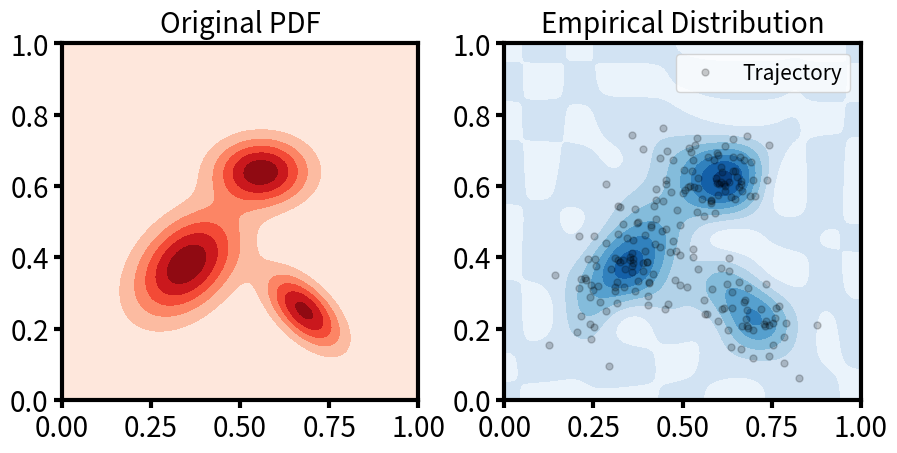

Write the Python code that produced this figure.
# %% [markdown]
# ### ME455: Introduction to the ergodic metric
# 
# Date: May 09, 2024
# 
# Author: Muchen Sun
# 
# References:
# 
# [1] *Mathew, G. and Mezić, I.*, 2011. **Metrics for ergodicity and design of ergodic dynamics for multi-agent systems**. Physica D: Nonlinear Phenomena, 240(4-5), pp.432-442. [[**Link**](https://www.sciencedirect.com/science/article/pii/S016727891000285X)]

# %%
import numpy as np
np.set_printoptions(precision=4)

import matplotlib.pyplot as plt
import matplotlib as mpl
mpl.rcParams['axes.linewidth'] = 3
mpl.rcParams['axes.titlesize'] = 20
mpl.rcParams['axes.labelsize'] = 20
mpl.rcParams['axes.titlepad'] = 8.0
mpl.rcParams['xtick.major.size'] = 6
mpl.rcParams['xtick.major.width'] = 3
mpl.rcParams['xtick.labelsize'] = 20
mpl.rcParams['ytick.major.size'] = 6
mpl.rcParams['ytick.major.width'] = 3
mpl.rcParams['ytick.labelsize'] = 20
mpl.rcParams['lines.markersize'] = 5
mpl.rcParams['legend.fontsize'] = 15

# %% [markdown]
# #### Fourier basis function
# 
# We start with defining of the exploration space $\mathcal{X}$, which is a $d$-dimensional rectangular Euclidean space. Without loss of generality, we define the search space as:
# 
# $$\mathcal{X}=[0,L_1]\times\cdots\times[0,L_d], $$  
# 
# where $L_i$ is the boundary length of the $i$-th dimension. The *normalized* Fourier basis function is defined over the search space. Denote a state within the search space as $x = [x_1, \dots, x_d] \in \mathcal{X}$, the normalized Fourier basis function is characterized by a $d$-dimensional *index vector* $k = [k_1, \dots, k_d]$, where each entry of the vector is a whole number $k_i \in [0, 1, 2, \dots, K]$:
# 
# $$
# \begin{align}
# f_k(x) & = \frac{1}{h_k} \prod_{i=1}^{d} \cos\left( \frac{k_i \pi}{L_i} x_i \right),
# \end{align}
# $$
# 
# where $h_k$ is the normalization term, such that the function space norm of each basis function $\left[\int_{\mathcal{X}} f_k(x)^2 dx\right]^{\frac{1}{2}}$ is $1$.

# %% [markdown]
# The normalized basis functions consist of a set of *orthonormal bases* in the infinite dimensional function space. Thus, we can transform any function with the same domain (the search space) into a set of new coordinates under these *orthonormal bases*.
# 
# Given a spatial probability density function $p(x)$, we can transform this function as follow:
# 
# $$
# \begin{align}
#     p(x) & = \sum_{k}^{\infty} \left( \underbrace{\int_{\mathcal{X}} p(x) f_k(x) dx}_{\phi_k} \right) \cdot f_k(x) \\
#         & = \sum_{k}^{\infty} \phi_k \cdot f_k(x)
# \end{align}
# $$ where all the coefficients $[c_k]$ consist the coordinate of the function $p(x)$ under the bases $[f_k(x)]$.
# 
# Though the equality only holds in theory when we have an infinite number of basis functions, in practice, we can choose a finite number of basis functions to approximate an infinite dimensional function $p(x)$ within a finite dimensional Euclidean space (a finite number of coefficients).
# 
# This transformation from an infinite dimensional function space to a finite dimensional vector space is crucial for the ergodic metric. We now verify this transformation below.

# %%
### We define a Gaussian mixture model as the spatial probability density function
from scipy.stats import multivariate_normal as mvn

mean1 = np.array([0.35, 0.38])
cov1 = np.array([
    [0.01, 0.004],
    [0.004, 0.01]
])
w1 = 0.5

mean2 = np.array([0.68, 0.25])
cov2 = np.array([
    [0.005, -0.003],
    [-0.003, 0.005]
])
w2 = 0.2

mean3 = np.array([0.56, 0.64])
cov3 = np.array([
    [0.008, 0.0],
    [0.0, 0.004]
])
w3 = 0.3


# Define the Gaussian-mixture density function here
def pdf(x):
    return w1 * mvn.pdf(x, mean1, cov1) + \
           w2 * mvn.pdf(x, mean2, cov2) + \
           w3 * mvn.pdf(x, mean3, cov3)

# %%
### We are going to use 10 coefficients per dimension --- so 100 index vectors in total

num_k_per_dim = 10
ks_dim1, ks_dim2 = np.meshgrid(
    np.arange(num_k_per_dim), np.arange(num_k_per_dim)
)
ks = np.array([ks_dim1.ravel(), ks_dim2.ravel()]).T  # this is the set of all index vectors
print('First 5 index vectors: ')
print(ks[:5, :])

# define a 1-by-1 2D search space
L_list = np.array([1.0, 1.0])  # boundaries for each dimension

# Discretize the search space into 100-by-100 mesh grids
grids_x, grids_y = np.meshgrid(
    np.linspace(0, L_list[0], 100),
    np.linspace(0, L_list[1], 100)
)
grids = np.array([grids_x.ravel(), grids_y.ravel()]).T
dx = 1.0 / 99
dy = 1.0 / 99  # the resolution of the grids

# Compute the coefficients
coefficients = np.zeros(ks.shape[0])  # number of coefficients matches the number of index vectors
for i, k_vec in enumerate(ks):
    # step 1: evaluate the fourier basis function over all the grid cells
    fk_vals = np.prod(np.cos(np.pi * k_vec / L_list * grids), axis=1)  # we use NumPy's broadcasting feature to simplify computation
    hk = np.sqrt(np.sum(np.square(fk_vals)) * dx * dy)  # normalization term
    fk_vals /= hk

    # step 2: evaluate the spatial probabilty density function over all the grid cells
    pdf_vals = pdf(grids)  # this can computed ahead of the time

    # step 3: approximate the integral through the Riemann sum for the coefficient
    phik = np.sum(fk_vals * pdf_vals) * dx * dy
    coefficients[i] = phik

print('First 5 coefficients: ', coefficients[:5])

# %%
### We can verify the correctness of the coefficients by reconstructing the probability
### density function through the coefficients

pdf_recon = np.zeros(grids.shape[0])
for i, (phik, k_vec) in enumerate(zip(coefficients, ks)):
    fk_vals = np.prod(np.cos(np.pi * k_vec / L_list * grids), axis=1)
    hk = np.sqrt(np.sum(np.square(fk_vals)) * dx * dy)
    fk_vals /= hk

    pdf_recon += phik * fk_vals

pdf_gt = pdf(grids)  # ground truth density function

# visualize for comparison
#fig, axes = plt.subplots(1, 2, figsize=(9,5), dpi=70, tight_layout=True)

#ax = axes[0]
#ax.set_aspect('equal')
#ax.set_xlim(0.0, L_list[0])
#ax.set_ylim(0.0, L_list[1])
#ax.set_title('Original PDF')
#ax.contourf(grids_x, grids_y, pdf_gt.reshape(grids_x.shape), cmap='Reds')

#ax = axes[1]
#ax.set_aspect('equal')
#ax.set_xlim(0.0, L_list[0])
#ax.set_ylim(0.0, L_list[1])
#ax.set_title('Reconstructed PDF')
#ax.contourf(grids_x, grids_y, pdf_recon.reshape(grids_x.shape), cmap='Blues')

#plt.show()
#lt.close()

# %% [markdown]
# #### Ergodic metric: distance measure between a trajectory and a distribution
# 
# The intuition behind the ergodic metric is that we want to measure the difference between a spatial probability density function and the **empirical distribution** of a trajectory $s(t)$ within the search space. The empirical distribution is defined as:
# 
# $$
# \begin{align}
# \Phi_{s(t)}(x) = \frac{1}{T} \int_{0}^{T} \delta(x {-} s(t)) dt,
# \end{align}
# $$
# 
# where $\delta(\cdot)$ is a Dirac delta function.
# 
# The key insight here is that we can also transform the empirical distribution into a vector space through the Fourier basis functions. In fact, the Dirac delta function further simplifies the calculation:
# 
# $$
# \begin{align}
#     \Phi_{s(t)}(x) & = \sum_{k}^{\infty} \left[ \int_{\mathcal{X}} \left( \frac{1}{T} \int_{0}^{T} \delta(x {-} s(t)) dt \right) f_k(x) dx \right] \cdot f_k(x) \\
#     & = \sum_{k}^{\infty} \left(\underbrace{\frac{1}{T} \int_{0}^{T} f_k(s(t)) dt}_{c_k} \right) \cdot f_k(x) \\
#         & = \sum_{k}^{\infty} c_k \cdot f_k(x)
# \end{align}
# $$
# 
# This allows us to approximate the distance between a probability density function $p(x)$ and a trajectory's empirical distribution $\Phi_{s(t)}(x)$ in a finite dimensional vector space with the following formula, which is the mathematical formula of the ergodic metric:
# \begin{align}
#     \mathcal{E}(p(x), s(t)) & = \sum_{k} \lambda_k \cdot (c_k - \phi_k)^2, \\
#     \lambda_k & = (1 + \Vert k \Vert)^{-\frac{d+1}{2}}.
# \end{align}
# 
# This ergodic metric formula is equivalent to a distance metric given by the Sobolev space norm of negative index $-\frac{d+1}{2}$. [1]
# 
# **If the ergodic metric between a dynamic system's trajectory, over an infinitely long time horizon, and a spatial probability density function is zero, the system is ergodic with respect to the spatial probability distribution.**

# %% [markdown]
# #### Ergodic control: connecting temporal statistics with spatial statistics
# 
# The goal of ergodic control is to design a dynamic system, through optimal control approaches, that is ergodic with respect to a target spatial probability distribution. In other words, to design a dynamic system with smallest possible ergodic metric value with respect a target spatial probability density function.
# 
# An ergodic system connects the temporal statistic of its behavior with the spatial statistic of the target distribution: an ergodic visits any region of the search space with the amount of time proportional to the integrated value of the spatial distribution over the same region. This property naturally introduces two advantages of using ergodic control as an exploration strategy:
# 
# (1) An ergodic system will eventually cover the entire search space, so long as the target spatial distribution is a non-zero probability density over any region of the space. This is the intrinsic coverage guarantee of ergodic control;
# 
# (2) An ergodic system automatically allocates the time spent on investigating each region of the search space based on the integrated density of the region. This is preferrable to standard coverage approach as an ergodic system covers a distribution instead of just the search space.
# 
# Here we give an example of calculating the ergodic metric given a trajectory. We will use the Gaussian-mixture distribution defined above as the target spatial distribution.
# 
# Assuming we have a dynamic system, where the state of the system at each time step is a sample from the Guassian-mixture distribution. Such a system is indeed ergodic, thus should lead to small value when we evaluate the ergodic metric.

# %%
# define the dynamics
def dyn(st):
    mixture_category = np.where(np.random.multinomial(1, [w1, w2, w3])==1.0)[0][0]
    if mixture_category == 0:
        st_new = mvn.rvs(mean1, cov1)
    elif mixture_category == 1:
        st_new = mvn.rvs(mean2, cov2)
    else:
        st_new = mvn.rvs(mean3, cov3)
    return st_new



# simulate the trajectory
dt = 0.1
tsteps = 200
st = np.ones(2) * 0.5
s_traj = []
for t in range(tsteps):
    st_new = dyn(st)
    s_traj.append(st_new)
    st = st_new.copy()
s_traj = np.array(s_traj)

# compute the coefficient of the trajectory
traj_coefficients = np.zeros(ks.shape[0])
for i, k_vec in enumerate(ks):
    # step 1: evaluate the basis function over the trajectory
    fk_vals = np.prod(np.cos(np.pi * k_vec / L_list * s_traj), axis=1)
    hk = np.sqrt(np.sum(np.square(np.prod(np.cos(np.pi * k_vec / L_list * grids), axis=1))) * dx * dy)
    fk_vals /= hk

    # step 2: approximate the integral through the Riemann sum for the coefficient
    ck = np.sum(fk_vals) * dt / (tsteps * dt)
    traj_coefficients[i] = ck

print('First 5 coefficients: ', traj_coefficients[:5])

# %%
phi_recon = np.zeros(grids.shape[0])
for i, (ck, k_vec) in enumerate(zip(traj_coefficients, ks)):
    fk_vals = np.prod(np.cos(np.pi * k_vec / L_list * grids), axis=1)
    hk = np.sqrt(np.sum(np.square(fk_vals)) * dx * dy)
    fk_vals /= hk

    phi_recon += ck * fk_vals

pdf_gt = pdf(grids)  # ground truth density function

# visualize for comparison
fig, axes = plt.subplots(1, 2, figsize=(9,5), dpi=70, tight_layout=True)

ax = axes[0]
ax.set_aspect('equal')
ax.set_xlim(0.0, L_list[0])
ax.set_ylim(0.0, L_list[1])
ax.set_title('Original PDF')
ax.contourf(grids_x, grids_y, pdf_gt.reshape(grids_x.shape), cmap='Reds')

ax = axes[1]
ax.set_aspect('equal')
ax.set_xlim(0.0, L_list[0])
ax.set_ylim(0.0, L_list[1])
ax.set_title('Empirical Distribution')
ax.contourf(grids_x, grids_y, phi_recon.reshape(grids_x.shape), cmap='Blues')
ax.plot(s_traj[:,0], s_traj[:,1], linestyle='', marker='o', color='k', alpha=0.2, label='Trajectory')
# ax.plot(s_traj[:,0], s_traj[:,1], linestyle='-', color='k', alpha=0.5, label='Trajectory')
ax.legend(loc=1)

plt.show()
plt.close()

# %%
# Finally, we compute the erogdic metric
lamk_list = np.power(1.0 + np.linalg.norm(ks, axis=1), -3/2.0)
erg_metric = np.sum(lamk_list * np.square(coefficients - traj_coefficients))
print('ergodic metric: ', erg_metric)

# %% [markdown]
# #### (Bonus) Accelerated computation of ergodic metric
# 
# You may have noticed that most of the operations for computing the ergodic metric, mainly the calculation of the coefficients, can be done in parallel. In general, we need to evalulate **each** fourier basis function (with each index vector) over **each** state that we are interested in --- here the states can the discretized state space or the states within a trajectory.
# 
# Here we show can example of leveraging this structure to accelerate the computation of coefficients. By using NumPy's broadcasting feature, we can compute the coefficients without a single for loop!
# 
# Below is how we were computing the coefficients:
# 
# ```python
# coefficients = np.zeros(ks.shape[0])  
# for i, k_vec in enumerate(ks):
#     fk_vals = np.prod(np.cos(np.pi * k_vec / L_list * grids), axis=1)
#     hk = np.sqrt(np.sum(np.square(fk_vals)) * dx * dy)
#     fk_vals /= hk
# 
#     pdf_vals = pdf(grids)  
#     
#     phik = np.sum(fk_vals * pdf_vals) * dx * dy
#     coefficients[i] = phik
# ```
# 
# We were already using broadcasting to avoid the loop over each grid cells in the discretized search space, now we will further optimize to get rid of the loop over index vectors.

# %%
fk_vals_tensor = np.cos(np.pi * ks[:,np.newaxis] / L_list * grids)
print(fk_vals_tensor.shape)

# %% [markdown]
# This tensor `fk_vals_tensor` with the shape (100, 10000, 2) contains the evaluation of the fourier basis function at **each** index vector (100 in total), **each** grid cell in the discretized state space (100*100 in total), and **each** dimension of the state (2 in total). Based on this tensor, we can calculate the coefficients as follow:

# %%
# compute the normalization terms for each index vector
hk_list = np.sqrt(np.sum(np.square(np.prod(fk_vals_tensor, axis=2)), axis=1) * dx * dy)

# compute the coefficients
coefficients_new = np.sum(pdf(grids) * np.prod(fk_vals_tensor, axis=2) / hk_list[:,np.newaxis], axis=1) * dx * dy

# verify that this optimized implementation produces the same results
print('difference: ', np.linalg.norm(coefficients - coefficients_new))

# %%

def dyn(u,x):
    xd = u.copy()
    return xd

def get_A(_,x,u):
    return np.eye(2) * 0.0

def get_B(_,x,u):
    return np.eye(2)

def step(xt,ut):
    k1 = dt * dyn(xt)
    k2 = dt * dyn(xt + 0.5 * k1)
    k3 = dt * dyn(xt + 0.5 * k2)
    k4 = dt * dyn(xt + k3)
    
    xt_new = xt + 1.0 / 6.0 * (k1 + 2.0 * k2 + 2.0 * k3 + k4)
    
    return xt_new

def traj_sim(x0, ulist):
    tsteps = ulist.shape[0]
    x_traj = np.zeros((tsteps, 3))
    xt = x0.copy()
    for t in range(tsteps):
        xt_new = step(xt, ulist[t])
        x_traj[t] = xt_new.copy()
        xt = xt_new.copy()
    return x_traj

def dldx(t, xt, ut):
    xd = np.array([
        2.0*t / np.pi, 0.0, np.pi/2.0
    ])  # desired system state at time t


    return x_loss + u_loss
